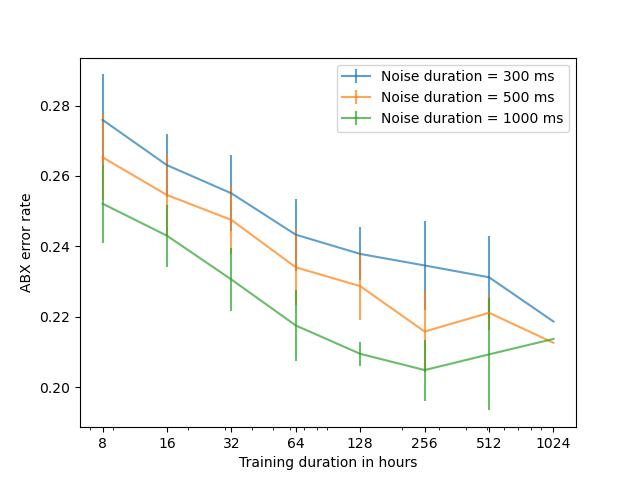

Data behind this chart, as committed beside it:
, train_dur, exp_id, corpus, noise_dur, abx
0, 8, 02, seedlings, 300, 0.2791
1, 8, 02, seedlings, 1000, 0.259
2, 8, 02, seedlings, 500, 0.285
3, 8, 05, seedlings, 500, 0.2626
4, 8, 05, seedlings, 300, 0.2554
5, 8, 05, seedlings, 1000, 0.2404
6, 8, 08, seedlings, 300, 0.2781
7, 8, 08, seedlings, 1000, 0.2698
8, 8, 08, seedlings, 500, 0.2843
9, 8, 21, seedlings, 1000, 0.2421
10, 8, 21, seedlings, 300, 0.2828
11, 8, 21, seedlings, 500, 0.2751
12, 8, 24, seedlings, 300, 0.2707
13, 8, 24, seedlings, 1000, 0.2435
14, 8, 24, seedlings, 500, 0.2475
15, 8, 27, seedlings, 300, 0.2895
16, 8, 27, seedlings, 1000, 0.2486
17, 8, 27, seedlings, 500, 0.2704
18, 8, 11, seedlings, 500, 0.2491
19, 8, 11, seedlings, 300, 0.2593
20, 8, 11, seedlings, 1000, 0.2332
21, 8, 19, seedlings, 300, 0.2647
22, 8, 19, seedlings, 500, 0.2509
23, 8, 19, seedlings, 1000, 0.2393
24, 8, 14, seedlings, 300, 0.2763
25, 8, 14, seedlings, 500, 0.2645
26, 8, 14, seedlings, 1000, 0.2556
27, 8, 17, seedlings, 300, 0.2547
28, 8, 17, seedlings, 500, 0.2628
29, 8, 17, seedlings, 1000, 0.2435
30, 8, 31, seedlings, 1000, 0.2631
31, 8, 31, seedlings, 300, 0.2735
32, 8, 31, seedlings, 500, 0.2625
33, 8, 01, seedlings, 1000, 0.2574
34, 8, 01, seedlings, 300, 0.2889
35, 8, 01, seedlings, 500, 0.2777
36, 8, 09, seedlings, 300, 0.2806
37, 8, 09, seedlings, 500, 0.2666
38, 8, 09, seedlings, 1000, 0.2451
39, 8, 04, seedlings, 300, 0.3028
40, 8, 04, seedlings, 1000, 0.2699
41, 8, 04, seedlings, 500, 0.2948
42, 8, 07, seedlings, 300, 0.2672
43, 8, 07, seedlings, 1000, 0.2416
44, 8, 07, seedlings, 500, 0.2617
45, 8, 23, seedlings, 500, 0.2764
46, 8, 23, seedlings, 1000, 0.2751
47, 8, 23, seedlings, 300, 0.298
48, 8, 26, seedlings, 500, 0.2598
49, 8, 26, seedlings, 300, 0.2605
50, 8, 26, seedlings, 1000, 0.2458
51, 8, 29, seedlings, 1000, 0.2518
52, 8, 29, seedlings, 500, 0.2763
53, 8, 29, seedlings, 300, 0.2757
54, 8, 13, seedlings, 1000, 0.2459
55, 8, 13, seedlings, 500, 0.2519
56, 8, 13, seedlings, 300, 0.2777
57, 8, 16, seedlings, 300, 0.2652
58, 8, 16, seedlings, 1000, 0.2348
59, 8, 16, seedlings, 500, 0.2498
... 417 more rows
